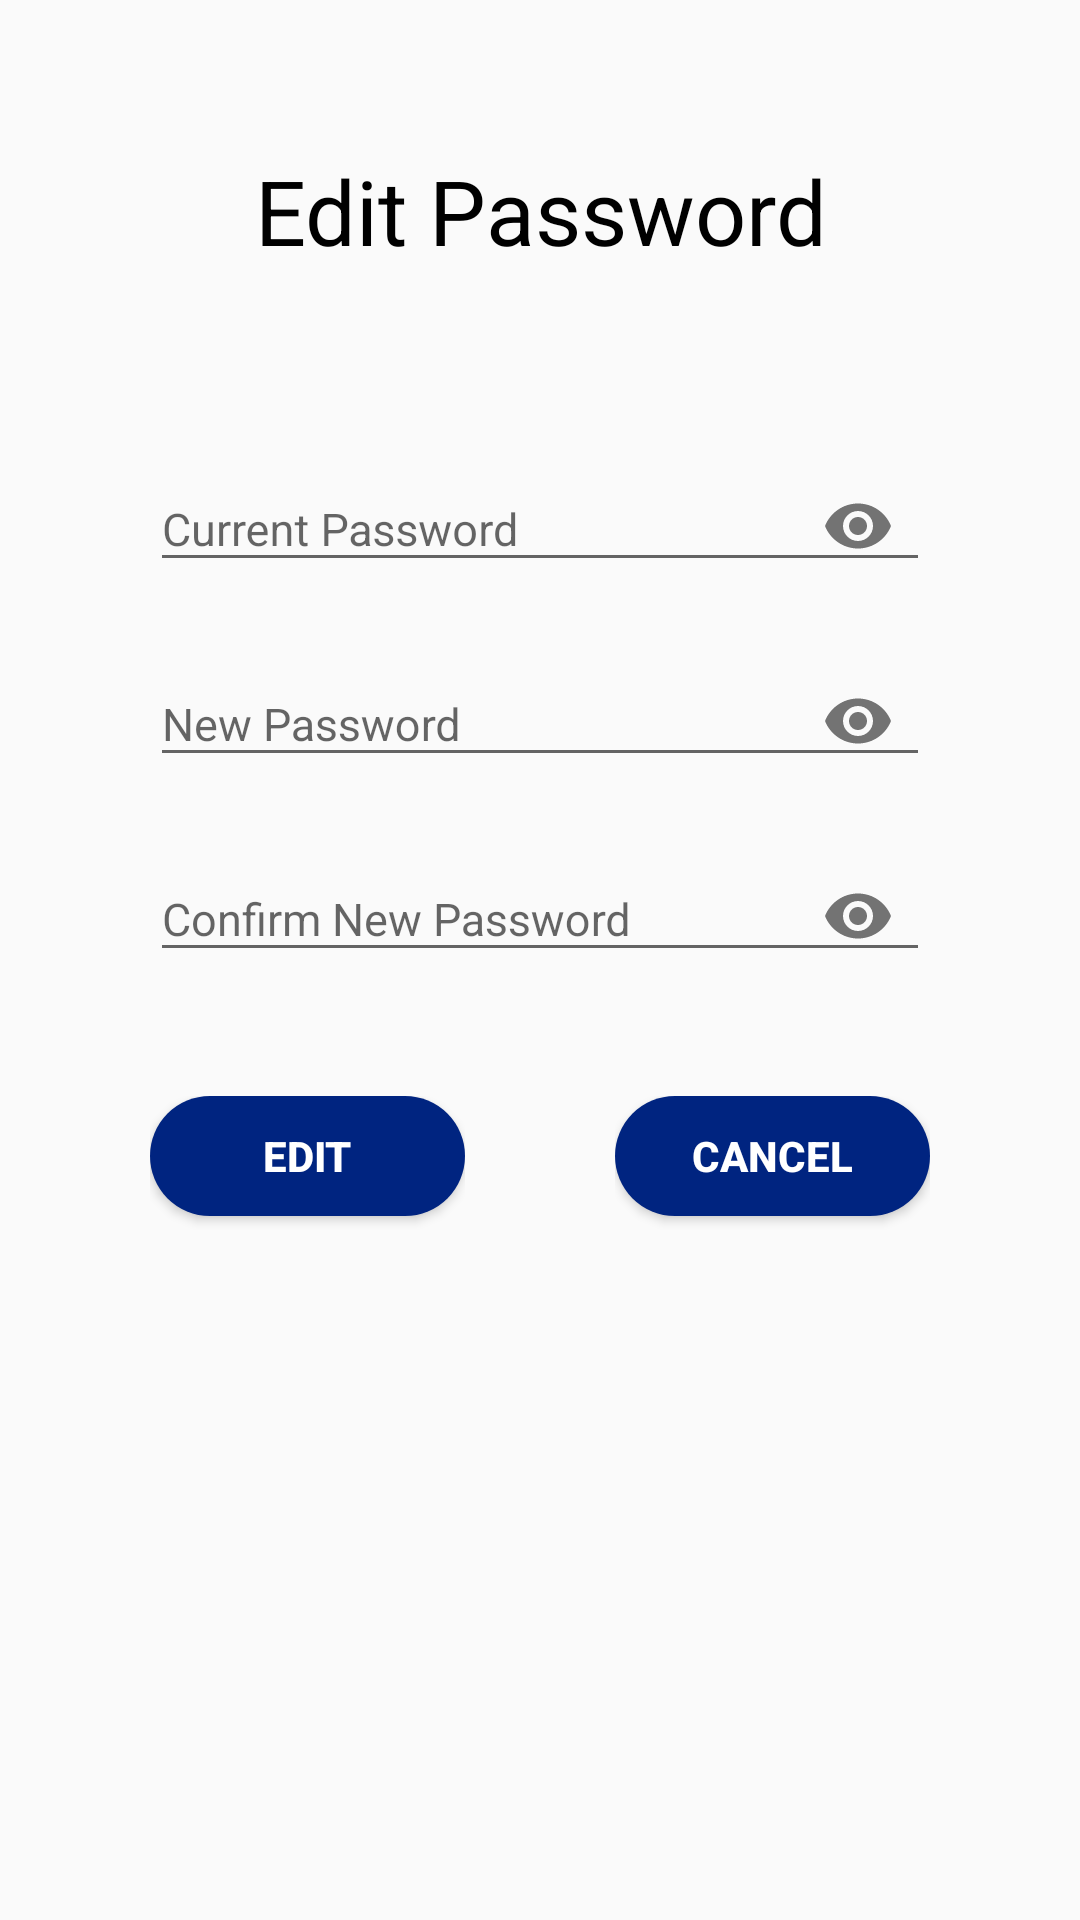

Layout XML and referenced resources for this Android screen:
<!-- AndroidManifest.xml: application theme AppTheme.NoActionBar -->
<!-- res/layout/activity_edit_password.xml -->
<?xml version="1.0" encoding="utf-8"?>
<LinearLayout xmlns:android="http://schemas.android.com/apk/res/android"
    xmlns:app="http://schemas.android.com/apk/res-auto"
    xmlns:tools="http://schemas.android.com/tools"
    android:layout_width="match_parent"
    android:padding="50dp"
    android:orientation="vertical"
    android:layout_height="match_parent"
    tools:context=".EditProfileActvity">


    <TextView
        android:layout_width="match_parent"
        android:layout_height="wrap_content"
        android:layout_marginBottom="50dp"
        android:gravity="center_horizontal"
        android:text="Edit Password"
        android:textSize="30sp"
        android:textColor="@color/black"/>

    <com.google.android.material.textfield.TextInputLayout
        android:layout_width="match_parent"
        android:id="@+id/txtCurrentPassLayout"
        android:layout_marginBottom="6dp"
        android:layout_height="wrap_content"
        app:passwordToggleEnabled="true">

        <com.google.android.material.textfield.TextInputEditText
            android:layout_width="match_parent"
            android:layout_height="wrap_content"
            android:id="@+id/txtCurrentPass"
            android:hint="Current Password"
            android:inputType="textPassword"
            android:textSize="15sp"/>

    </com.google.android.material.textfield.TextInputLayout>

    <com.google.android.material.textfield.TextInputLayout
        android:layout_width="match_parent"
        android:id="@+id/txtNewPassLayout"
        android:layout_marginBottom="6dp"
        android:layout_height="wrap_content"
        app:passwordToggleEnabled="true">

        <com.google.android.material.textfield.TextInputEditText
            android:layout_width="match_parent"
            android:layout_height="wrap_content"
            android:id="@+id/txtNewPass"
            android:hint="New Password"
            android:inputType="textPassword"
            android:textSize="15sp"/>

    </com.google.android.material.textfield.TextInputLayout>


    <com.google.android.material.textfield.TextInputLayout
        android:layout_width="match_parent"
        android:id="@+id/txtConfirmPassLayout"
        android:layout_marginBottom="6dp"
        android:layout_height="wrap_content"
        app:passwordToggleEnabled="true">

        <com.google.android.material.textfield.TextInputEditText
            android:layout_width="match_parent"
            android:layout_height="wrap_content"
            android:id="@+id/txtConfirmPass"
            android:hint="Confirm New Password"
            android:inputType="textPassword"
            android:textSize="15sp"/>

    </com.google.android.material.textfield.TextInputLayout>
    <RelativeLayout
        android:layout_width="match_parent"
        android:layout_height="wrap_content"
        android:gravity="center"
        android:layout_gravity="bottom"
        android:layout_marginTop="10dp">
        <LinearLayout
            android:layout_marginTop="20dp"
            android:layout_marginRight="155dp"
            android:layout_width="150dp"
            android:layout_height="60dp">

            <Button
                style="@style/loginButton"
                android:text="Edit"
                android:layout_gravity="center_horizontal"
                android:layout_marginTop="@dimen/loginViewsMargin"
                android:id="@+id/btnEditPassword"/>
        </LinearLayout>
        <LinearLayout
            android:layout_marginTop="20dp"
            android:layout_marginLeft="155dp"
            android:layout_width="150dp"
            android:layout_height="60dp">

            <Button
                android:id="@+id/btnCancel"
                style="@style/loginButton"
                android:text="Cancel"
                android:layout_gravity="center_horizontal"
                android:layout_marginTop="@dimen/loginViewsMargin"/>
        </LinearLayout>
    </RelativeLayout>


</LinearLayout>
<!-- resources referenced by this layout -->
<resources>
  <color name="black">#000000</color>
  <dimen name="loginViewsMargin">20dp</dimen>
  <style name="loginButton" parent="viewParent">
          <item name="android:background">@drawable/login_button_bk</item>
          <item name="android:textColor">@color/whiteTextColor</item>
          <item name="android:textStyle">bold</item>
      </style>
  <style name="AppTheme.NoActionBar" parent="Theme.AppCompat.Light.NoActionBar">
          <item name="colorPrimary">@color/colorPrimary</item>
          <item name="colorPrimaryDark">@color/colorPrimaryDark</item>
          <item name="colorAccent">@color/colorAccent</item>
      </style>
  <style name="viewParent">
          <item name="android:layout_width">wrap_content</item>
          <item name="android:layout_height">wrap_content</item>
      </style>
  <!-- drawable login_button_bk (drawable) -->
  <?xml version="1.0" encoding="utf-8"?>
  <shape xmlns:android="http://schemas.android.com/apk/res/android"
      android:shape="rectangle" >
      <corners
          android:radius="27dp"
          />
      <solid android:color="@color/colorPrimaryDark"/>
      <size
          android:width="170dp"
          android:height="54dp"
          />
  </shape>
  <color name="whiteTextColor">#fff</color>
  <color name="colorPrimary">#002480</color>
  <color name="colorPrimaryDark">#002480</color>
  <color name="colorAccent">#00574B</color>
</resources>
